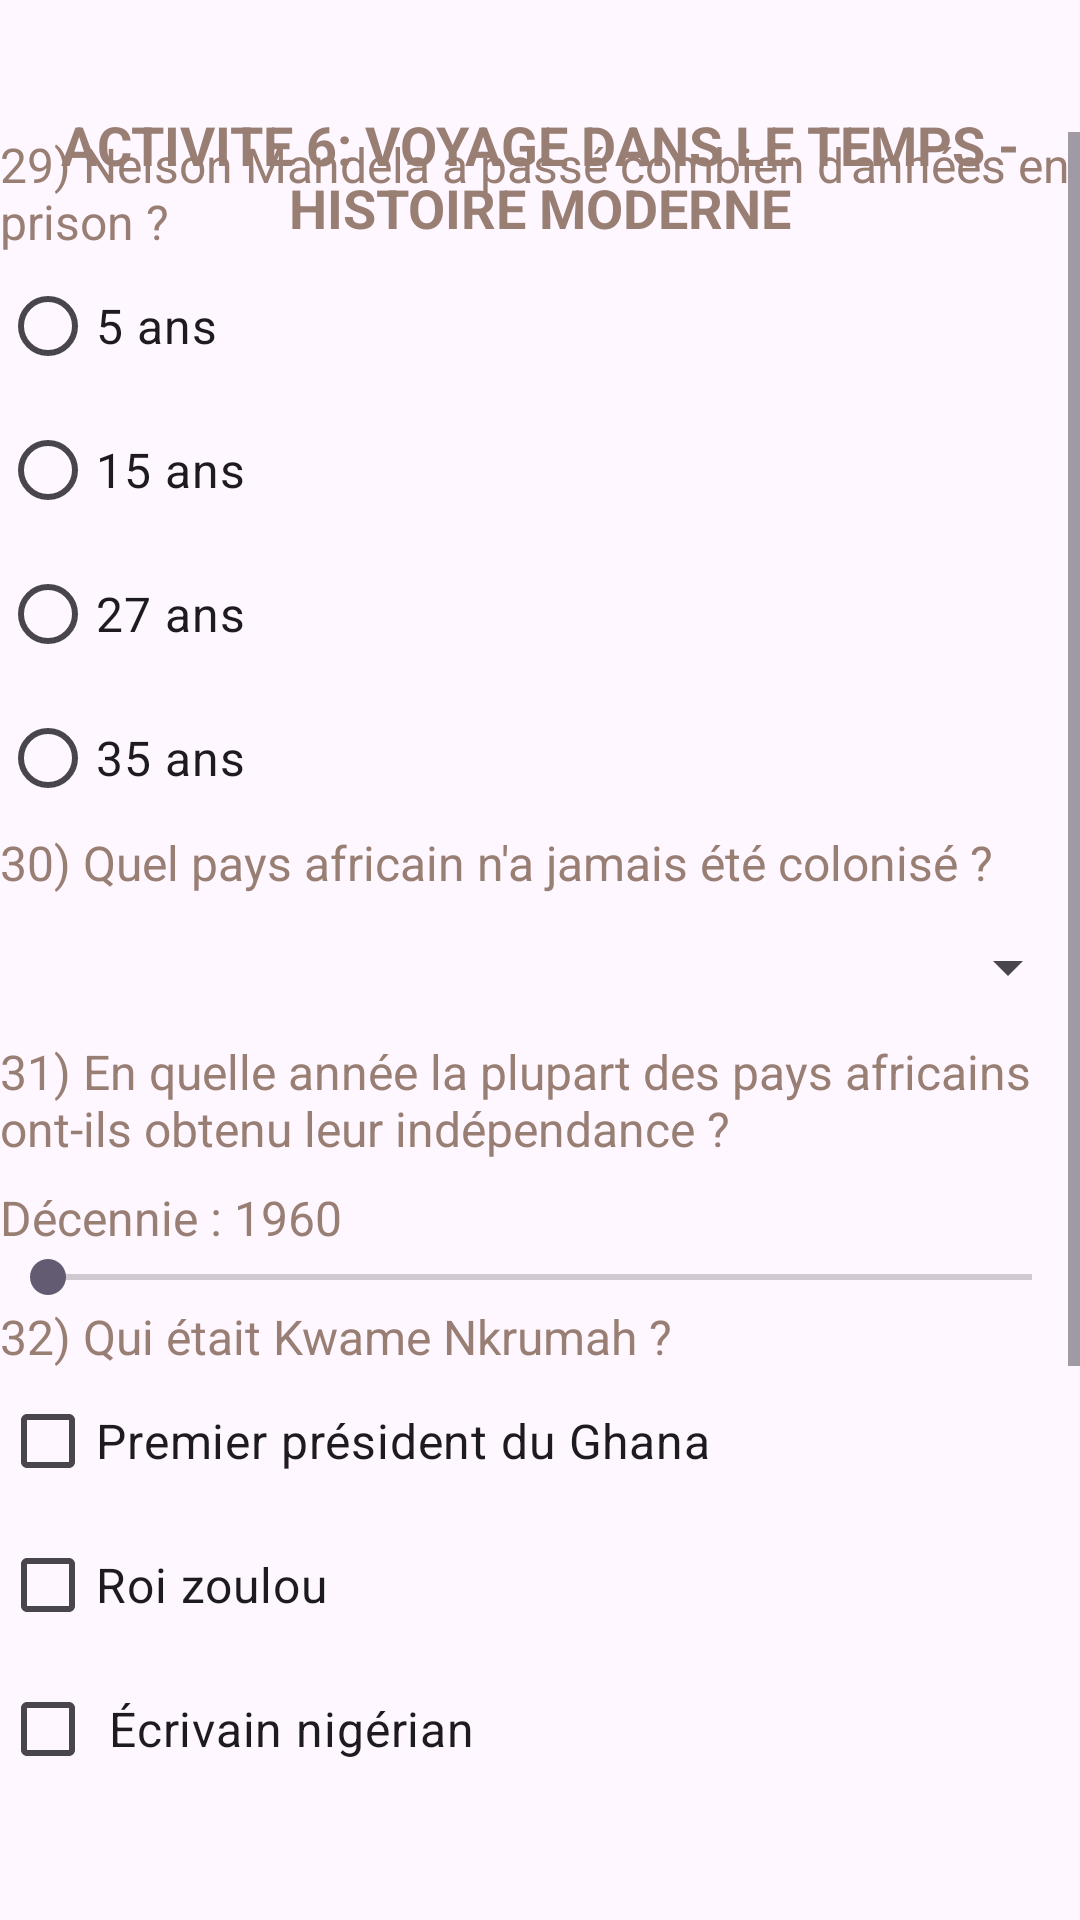

Here is an Android app screen rendered from its layout file. Give the layout XML and the strings, colors and styles it references.
<!-- AndroidManifest.xml: application theme Theme.DISSOU_GOMA_Project -->
<!-- res/layout/activity_6.xml -->
<?xml version="1.0" encoding="utf-8"?>
<androidx.constraintlayout.widget.ConstraintLayout xmlns:android="http://schemas.android.com/apk/res/android"
    xmlns:app="http://schemas.android.com/apk/res-auto"
    xmlns:tools="http://schemas.android.com/tools"
    android:id="@+id/main"
    android:layout_width="match_parent"
    android:layout_height="match_parent"
    tools:context=".Activity6">

    <TextView
        android:id="@+id/activity6"
        android:layout_width="wrap_content"
        android:layout_height="wrap_content"
        android:layout_marginTop="36dp"
        android:text="ACTIVITE 6: Voyage dans le Temps - Histoire Moderne"
        android:textAlignment="center"
        android:textAllCaps="true"
        android:textColor="#997E74"
        android:textSize="18sp"
        android:textStyle="bold"
        app:layout_constraintEnd_toEndOf="parent"
        app:layout_constraintHorizontal_bias="0.5"
        app:layout_constraintStart_toStartOf="parent"
        app:layout_constraintTop_toTopOf="parent" />

    <ScrollView
        android:id="@+id/scrollView6"
        android:layout_width="wrap_content"
        android:layout_height="552dp"
        app:layout_constraintBottom_toBottomOf="parent"
        app:layout_constraintEnd_toEndOf="parent"
        app:layout_constraintStart_toStartOf="parent"
        app:layout_constraintTop_toTopOf="parent">

        <LinearLayout
            android:layout_width="match_parent"
            android:layout_height="wrap_content"
            android:orientation="vertical">

            <TextView
                android:layout_width="match_parent"
                android:layout_height="wrap_content"
                android:text="29) Nelson Mandela a passé combien d'années en prison ?"
                android:textColor="#997E74"
                android:textSize="16sp" />

            <RadioGroup
                android:id="@+id/radioGroupMandela"
                android:layout_width="match_parent"
                android:layout_height="match_parent">

                <RadioButton
                    android:layout_width="match_parent"
                    android:layout_height="wrap_content"
                    android:text="5 ans"
                    android:textSize="16sp" />

                <RadioButton
                    android:layout_width="match_parent"
                    android:layout_height="wrap_content"
                    android:text="15 ans"
                    android:textSize="16sp" />

                <RadioButton
                    android:layout_width="match_parent"
                    android:layout_height="wrap_content"
                    android:text="27 ans"
                    android:textSize="16sp" />

                <RadioButton
                    android:layout_width="match_parent"
                    android:layout_height="wrap_content"
                    android:text="35 ans"
                    android:textSize="16sp" />
            </RadioGroup>

            <TextView
                android:layout_width="match_parent"
                android:layout_height="wrap_content"
                android:text="30) Quel pays africain n'a jamais été colonisé ?"
                android:textColor="#997E74"
                android:textSize="16sp" />

            <Spinner
                android:id="@+id/spinnerPays"
                android:layout_width="match_parent"
                android:layout_height="wrap_content"
                android:minHeight="48dp" />

            <TextView
                android:layout_width="match_parent"
                android:layout_height="wrap_content"
                android:labelFor="@id/scrollView6"
                android:text="31) En quelle année la plupart des pays africains ont-ils obtenu leur indépendance ?"
                android:textColor="#997E74"
                android:textSize="16sp" />

            <TextView
                android:id="@+id/textViewSeekValue"
                android:layout_width="match_parent"
                android:layout_height="wrap_content"
                android:text="Décennie : 1960"
                android:textColor="#997E74"
                android:textSize="16sp"
                android:paddingTop="8dp" />

            <SeekBar
                android:id="@+id/seekBarIndep"
                android:layout_width="match_parent"
                android:layout_height="wrap_content"
                android:max="5"
                android:min="0"
                android:progress="0"
                tools:ignore="DuplicateIds" />

            <TextView
                android:layout_width="match_parent"
                android:layout_height="wrap_content"
                android:text="32) Qui était Kwame Nkrumah ?"
                android:textColor="#997E74"
                android:textSize="16sp" />

            <CheckBox
                android:id="@+id/checkBoxGhana"
                android:layout_width="match_parent"
                android:layout_height="wrap_content"
                android:text="Premier président du Ghana"
                android:textSize="16sp" />

            <CheckBox
                android:id="@+id/checkBoxZoulou"
                android:layout_width="match_parent"
                android:layout_height="wrap_content"
                android:text="Roi zoulou"
                android:textSize="16sp" />

            <CheckBox
                android:id="@+id/checkBoxEcrivain"
                android:layout_width="match_parent"
                android:layout_height="wrap_content"
                android:text=" Écrivain nigérian"
                android:textSize="16sp" />

            <CheckBox
                android:id="@+id/checkBoxMusicien"
                android:layout_width="match_parent"
                android:layout_height="wrap_content"
                android:text="Musicien malien"
                android:textSize="16sp" />

            <CheckBox
                android:id="@+id/checkBoxAuteur"
                android:layout_width="match_parent"
                android:layout_height="wrap_content"
                android:text="Auteur du livre :The Spectre of Black Power"
                android:textSize="16sp" />

            <TextView
                android:layout_width="match_parent"
                android:layout_height="wrap_content"
                android:labelFor="@id/autoCompleteFemme"
                android:text="33) Quelle femme africaine a reçu le Prix Nobel de la Paix ?"
                android:textColor="#997E74"
                android:textSize="16sp" />

            <AutoCompleteTextView
                android:id="@+id/autoCompleteFemme"
                android:layout_width="match_parent"
                android:layout_height="wrap_content"
                android:minHeight="48dp" />


        </LinearLayout>
    </ScrollView>

    <Button
        android:id="@+id/button14"
        android:layout_width="wrap_content"
        android:layout_height="wrap_content"
        android:layout_marginStart="8dp"
        android:layout_marginTop="40dp"
        android:text="Précédent"
        app:layout_constraintStart_toStartOf="@+id/scrollView6"
        app:layout_constraintTop_toBottomOf="@+id/scrollView6" />

    <Button
        android:id="@+id/button20"
        android:layout_width="wrap_content"
        android:layout_height="wrap_content"
        android:text="Suivant"
        app:layout_constraintBottom_toBottomOf="@+id/button14"
        app:layout_constraintEnd_toEndOf="@+id/scrollView6"
        app:layout_constraintTop_toTopOf="@+id/button14"
        app:layout_constraintVertical_bias="0.0" />
</androidx.constraintlayout.widget.ConstraintLayout>
<!-- resources referenced by this layout -->
<resources>
  <style name="Theme.DISSOU_GOMA_Project" parent="Base.Theme.DISSOU_GOMA_Project" />
  <style name="Base.Theme.DISSOU_GOMA_Project" parent="Theme.Material3.DayNight.NoActionBar">
          
          
      </style>
</resources>
